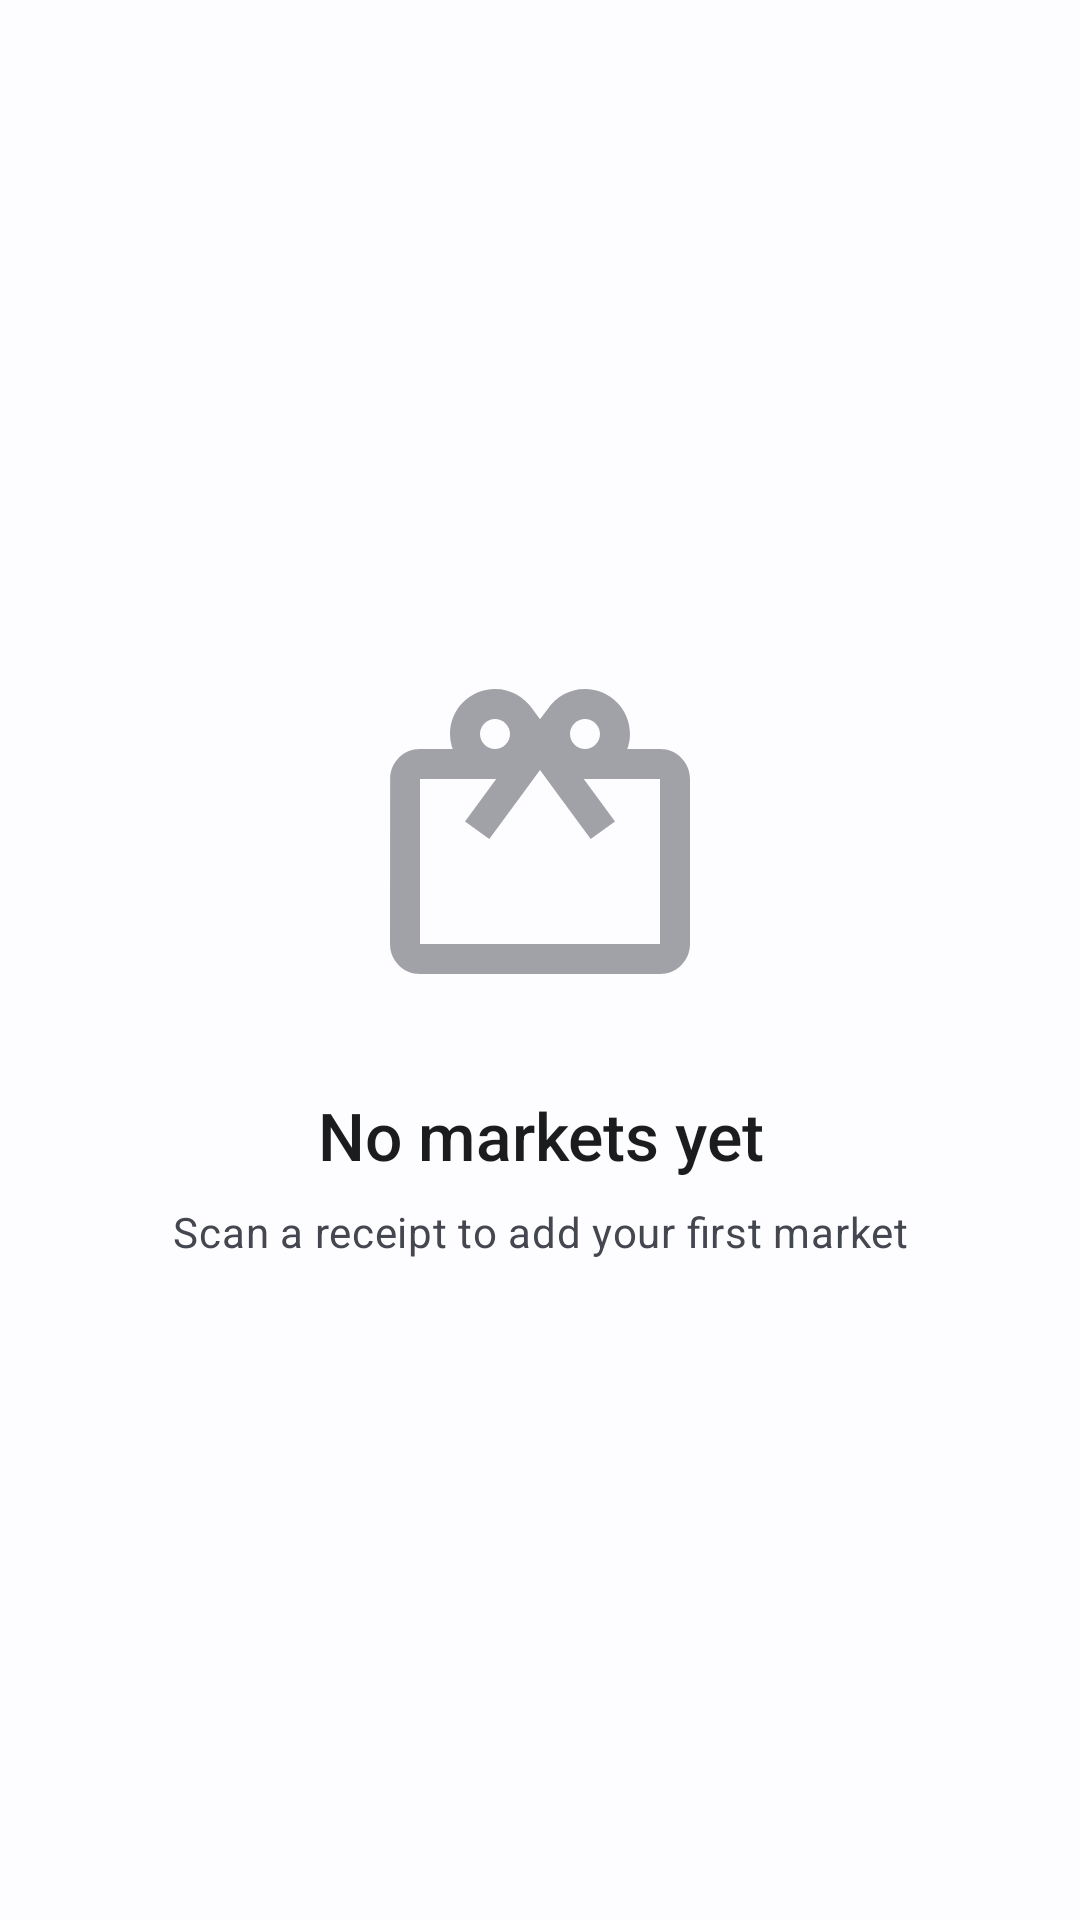

Produce the Android XML layout that renders to this screen, including the resource entries it uses.
<!-- AndroidManifest.xml: application theme Theme.AppPrecos -->
<!-- res/layout/empty_state.xml -->
<?xml version="1.0" encoding="utf-8"?>
<LinearLayout
    xmlns:android="http://schemas.android.com/apk/res/android"
    xmlns:app="http://schemas.android.com/apk/res-auto"
    android:layout_width="match_parent"
    android:layout_height="match_parent"
    android:orientation="vertical"
    android:gravity="center"
    android:padding="@dimen/spacing_xxl">

    <ImageView
        android:id="@+id/imageEmpty"
        android:layout_width="120dp"
        android:layout_height="120dp"
        android:src="@drawable/ic_empty_state"
        android:contentDescription="@string/empty_state_no_markets" />

    <com.google.android.material.textview.MaterialTextView
        android:id="@+id/textEmptyTitle"
        android:layout_width="wrap_content"
        android:layout_height="wrap_content"
        android:text="@string/empty_state_no_markets"
        android:textAppearance="?attr/textAppearanceTitleLarge"
        android:textColor="?attr/colorOnSurface"
        android:textAlignment="center"
        android:layout_marginTop="@dimen/spacing_lg" />

    <com.google.android.material.textview.MaterialTextView
        android:id="@+id/textEmptyMessage"
        android:layout_width="wrap_content"
        android:layout_height="wrap_content"
        android:text="@string/markets_empty_message"
        android:textAppearance="?attr/textAppearanceBodyMedium"
        android:textColor="?attr/colorOnSurfaceVariant"
        android:textAlignment="center"
        android:layout_marginTop="@dimen/spacing_sm" />

</LinearLayout>
<!-- resources referenced by this layout -->
<resources>
  <dimen name="spacing_lg">24dp</dimen>
  <dimen name="spacing_sm">8dp</dimen>
  <dimen name="spacing_xxl">48dp</dimen>
  <string name="empty_state_no_markets">No markets yet</string>
  <string name="markets_empty_message">Scan a receipt to add your first market</string>
  <style name="Theme.AppPrecos" parent="Base.Theme.AppPrecos" />
  <color name="md_theme_light_primary">#1976D2</color>
  <color name="md_theme_light_onPrimary">#FFFFFF</color>
  <color name="md_theme_light_primaryContainer">#D1E4FF</color>
  <color name="md_theme_light_onPrimaryContainer">#001D36</color>
  <color name="md_theme_light_secondary">#FF6F00</color>
  <color name="md_theme_light_onSecondary">#FFFFFF</color>
  <color name="md_theme_light_secondaryContainer">#FFE0B2</color>
  <color name="md_theme_light_onSecondaryContainer">#1F1300</color>
  <color name="md_theme_light_tertiary">#7D5260</color>
  <color name="md_theme_light_onTertiary">#FFFFFF</color>
  <color name="md_theme_light_tertiaryContainer">#FFD8E4</color>
  <color name="md_theme_light_onTertiaryContainer">#31111D</color>
  <color name="md_theme_light_error">#BA1A1A</color>
  <color name="md_theme_light_onError">#FFFFFF</color>
  <color name="md_theme_light_errorContainer">#FFDAD6</color>
  <color name="md_theme_light_onErrorContainer">#410002</color>
  <color name="md_theme_light_background">#FDFCFF</color>
  <color name="md_theme_light_onBackground">#1A1C1E</color>
  <color name="md_theme_light_surface">#FDFCFF</color>
  <color name="md_theme_light_onSurface">#1A1C1E</color>
  <color name="md_theme_light_surfaceVariant">#E1E2E8</color>
  <color name="md_theme_light_onSurfaceVariant">#44474F</color>
  <color name="md_theme_light_surfaceContainer">#EFEDF1</color>
  <color name="md_theme_light_surfaceContainerLow">#F3F3F6</color>
  <color name="md_theme_light_surfaceContainerLowest">#FFFFFF</color>
  <color name="md_theme_light_surfaceContainerHigh">#E9E7EB</color>
  <color name="md_theme_light_surfaceContainerHighest">#E3E2E6</color>
  <color name="md_theme_light_outline">#74777F</color>
  <color name="md_theme_light_outlineVariant">#C4C6D0</color>
  <color name="md_theme_light_inverseSurface">#2F3033</color>
  <color name="md_theme_light_inverseOnSurface">#F1F0F4</color>
  <color name="md_theme_light_inversePrimary">#A0CAFD</color>
  <style name="ShapeAppearance.AppPrecos.ExtraSmall" parent="ShapeAppearance.Material3.Corner.ExtraSmall">
          <item name="cornerFamily">rounded</item>
          <item name="cornerSize">4dp</item>
      </style>
  <style name="ShapeAppearance.AppPrecos.Small" parent="ShapeAppearance.Material3.Corner.Small">
          <item name="cornerFamily">rounded</item>
          <item name="cornerSize">8dp</item>
      </style>
  <style name="ShapeAppearance.AppPrecos.Medium" parent="ShapeAppearance.Material3.Corner.Medium">
          <item name="cornerFamily">rounded</item>
          <item name="cornerSize">12dp</item>
      </style>
  <style name="ShapeAppearance.AppPrecos.Large" parent="ShapeAppearance.Material3.Corner.Large">
          <item name="cornerFamily">rounded</item>
          <item name="cornerSize">16dp</item>
      </style>
  <style name="ShapeAppearance.AppPrecos.ExtraLarge" parent="ShapeAppearance.Material3.Corner.ExtraLarge">
          <item name="cornerFamily">rounded</item>
          <item name="cornerSize">28dp</item>
      </style>
  <style name="Widget.AppPrecos.Button" parent="Widget.Material3.Button">
          <item name="cornerRadius">@dimen/spacing_lg</item>
          <item name="android:minHeight">@dimen/button_height_large</item>
      </style>
  <dimen name="card_corner_radius">12dp</dimen>
  <dimen name="elevation_low">2dp</dimen>
  <dimen name="button_height_large">48dp</dimen>
  <dimen name="elevation_high">8dp</dimen>
</resources>
